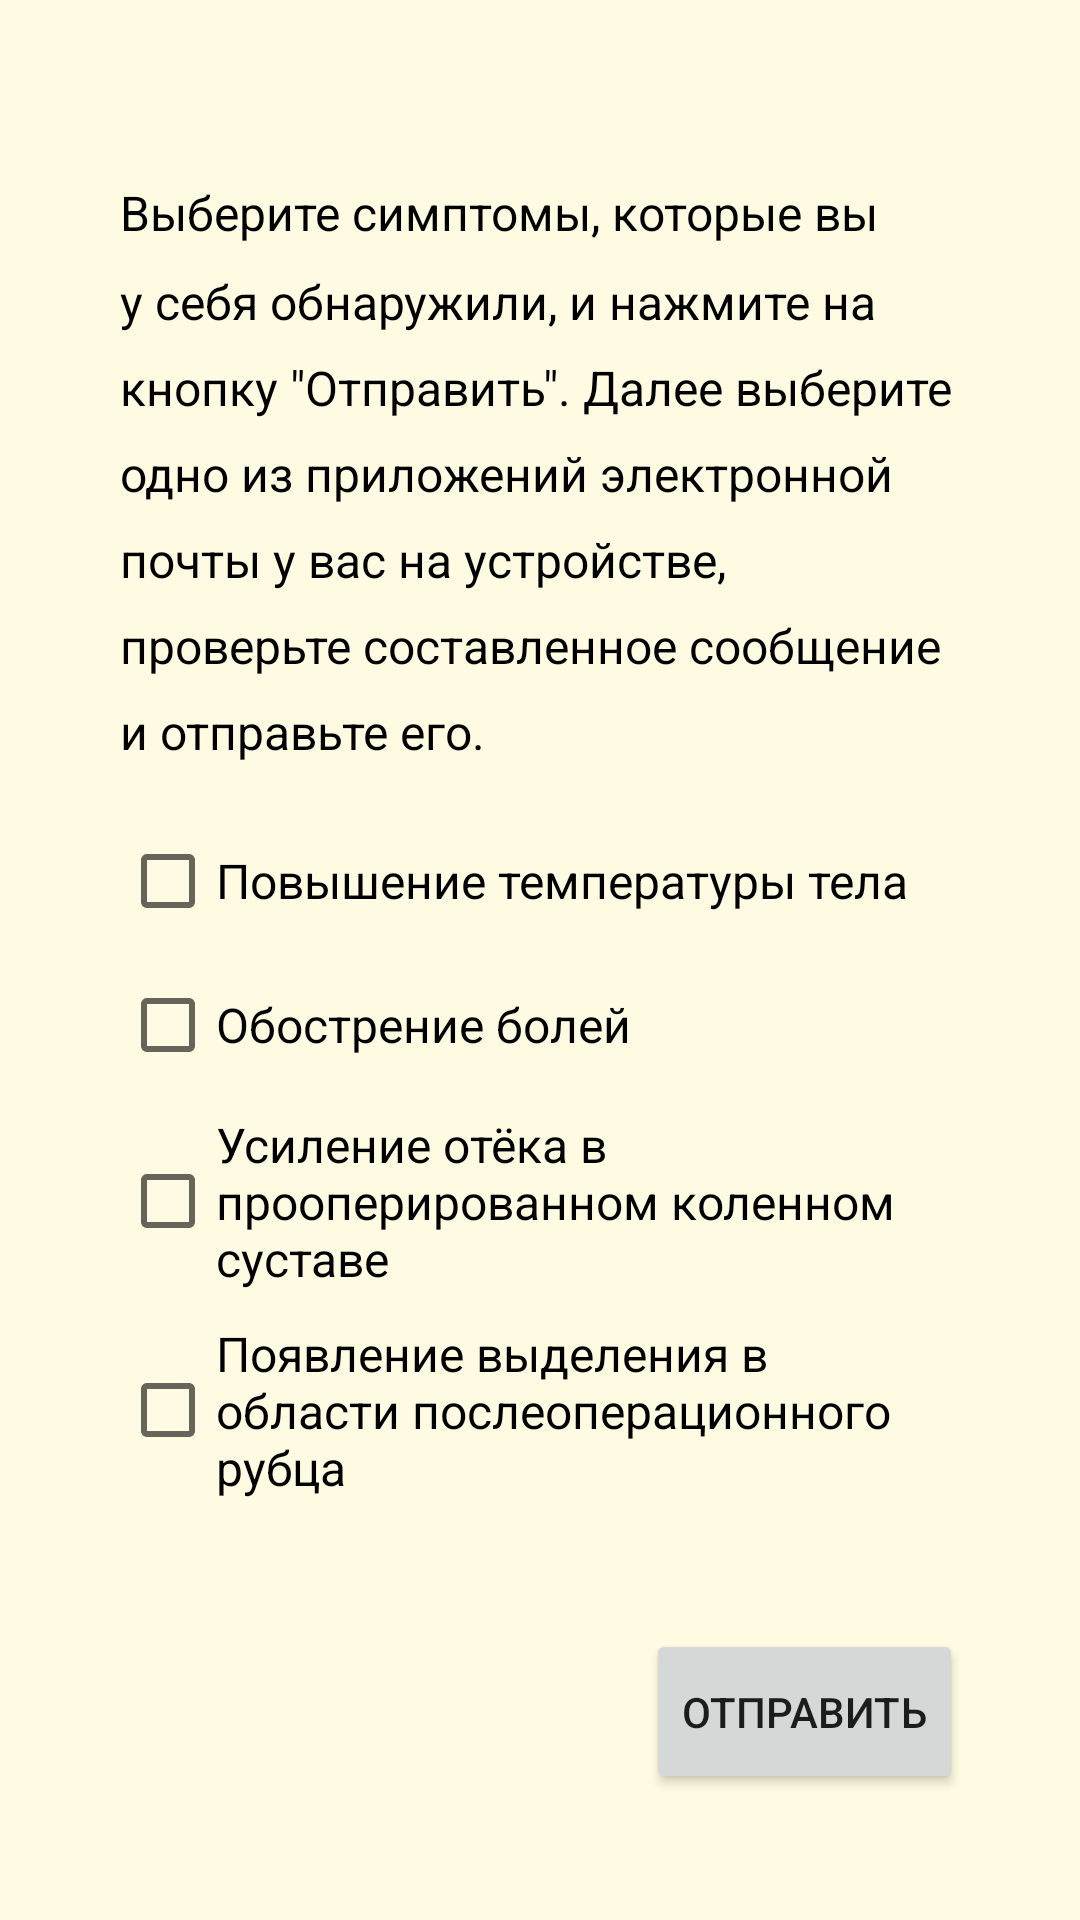

Reconstruct the res/layout file that produces this screen, plus the resources it refers to.
<!-- AndroidManifest.xml: application theme Theme.KneeApp -->
<!-- res/layout/activity_contact_doctor.xml -->
<?xml version="1.0" encoding="utf-8"?>
<androidx.constraintlayout.widget.ConstraintLayout xmlns:android="http://schemas.android.com/apk/res/android"
    xmlns:app="http://schemas.android.com/apk/res-auto"
    xmlns:tools="http://schemas.android.com/tools"
    android:layout_width="match_parent"
    android:layout_height="match_parent"
    tools:context=".activity.ContactDoctorActivity"
    android:background="@color/soft_background">

    <Button
        android:id="@+id/send_emergencies_button"
        android:layout_width="wrap_content"
        android:layout_height="55dp"
        android:text="@string/send"
        app:layout_constraintBottom_toBottomOf="parent"
        app:layout_constraintEnd_toEndOf="@id/linear_layout_checkboxes"
        app:layout_constraintHorizontal_bias="0.919"
        app:layout_constraintStart_toStartOf="parent"
        app:layout_constraintTop_toBottomOf="@+id/linear_layout_checkboxes"
        app:layout_constraintVertical_bias="0.474" />

    <ProgressBar
        android:id="@+id/send_emergencies_progress_bar"
        style="?android:attr/progressBarStyle"
        android:layout_width="wrap_content"
        android:layout_height="wrap_content"
        android:visibility="invisible"
        app:layout_constraintBottom_toBottomOf="@+id/send_emergencies_button"
        app:layout_constraintEnd_toEndOf="@+id/send_emergencies_button"
        app:layout_constraintStart_toStartOf="@+id/send_emergencies_button"
        app:layout_constraintTop_toTopOf="@+id/send_emergencies_button" />

    <LinearLayout
        android:id="@+id/linear_layout_checkboxes"
        android:layout_width="match_parent"
        android:layout_height="wrap_content"
        android:layout_marginHorizontal="40dp"
        android:orientation="vertical"
        app:layout_constraintBottom_toBottomOf="parent"
        app:layout_constraintEnd_toEndOf="parent"
        app:layout_constraintStart_toStartOf="@+id/explanation_feedback_textview"
        app:layout_constraintTop_toBottomOf="@+id/explanation_feedback_textview"
        app:layout_constraintVertical_bias="0.1">

        <CheckBox
            android:id="@+id/emergency_1_checkbox"
            android:layout_width="match_parent"
            android:layout_height="wrap_content"
            android:paddingVertical="10dp"
            android:text="@string/emergency1"
            android:textSize="16sp" />

        <CheckBox
            android:id="@+id/emergency_2_checkbox"
            android:layout_width="match_parent"
            android:layout_height="wrap_content"
            android:paddingVertical="10dp"
            android:text="@string/emergency2"
            android:textSize="16sp" />

        <CheckBox
            android:id="@+id/emergency_3_checkbox"
            android:layout_width="match_parent"
            android:layout_height="wrap_content"
            android:paddingVertical="5dp"
            android:text="@string/emergency3"
            android:textSize="16sp" />

        <CheckBox
            android:id="@+id/emergency_4_checkbox"
            android:layout_width="match_parent"
            android:layout_height="wrap_content"
            android:paddingVertical="5dp"
            android:text="@string/emergency4"
            android:textSize="16sp" />
    </LinearLayout>

    <TextView
        android:id="@+id/explanation_feedback_textview"
        android:layout_width="match_parent"
        android:layout_height="wrap_content"
        android:layout_marginHorizontal="40dp"
        android:lineSpacingMultiplier="1.5"
        android:text="@string/explanation_contact_doctor"
        android:textColor="@color/black"
        android:textSize="16sp"
        app:layout_constraintBottom_toBottomOf="parent"
        app:layout_constraintEnd_toEndOf="parent"
        app:layout_constraintHorizontal_bias="0.147"
        app:layout_constraintStart_toStartOf="parent"
        app:layout_constraintTop_toTopOf="parent"
        app:layout_constraintVertical_bias="0.135" />

    <TextView
        android:id="@+id/error_message_contact_doctor_activity"
        android:layout_width="match_parent"
        android:layout_height="wrap_content"
        android:text="@string/server_not_responding"
        android:visibility="invisible"
        android:textColor="@color/error_red"
        android:textSize="16sp"
        android:layout_marginHorizontal="60dp"
        app:layout_constraintBottom_toTopOf="@+id/send_emergencies_button"
        app:layout_constraintEnd_toEndOf="parent"
        app:layout_constraintStart_toStartOf="parent"
        app:layout_constraintTop_toBottomOf="@+id/linear_layout_checkboxes"
        app:layout_constraintVertical_bias="0.5" />
</androidx.constraintlayout.widget.ConstraintLayout>
<!-- resources referenced by this layout -->
<resources>
  <color name="black">#FF000000</color>
  <color name="error_red">#F11A5E</color>
  <color name="soft_background">#FFFBE2</color>
  <string name="emergency1">Повышение температуры тела</string>
  <string name="emergency2">Обострение болей</string>
  <string name="emergency3">Усиление отёка в прооперированном коленном суставе</string>
  <string name="emergency4">Появление выделения в области послеоперационного рубца</string>
  <string name="explanation_contact_doctor">Выберите симптомы, которые вы у себя обнаружили, и нажмите на кнопку \"Отправить\".
      Далее выберите одно из приложений электронной почты у вас на устройстве, проверьте составленное сообщение и отправьте его.</string>
  <string name="send">Отправить</string>
  <string name="server_not_responding">Не удалось соединиться с сервером.</string>
  <style name="Theme.KneeApp" parent="Theme.MaterialComponents.DayNight.NoActionBar">
          
          <item name="colorPrimary">@color/brown</item>
          <item name="colorPrimaryVariant">@color/darker_brown</item>
          <item name="colorOnPrimary">@color/white</item>
          
          <item name="colorSecondary">@color/active_color</item>
          <item name="colorSecondaryVariant">@color/active_color_variant</item>
          <item name="colorOnSecondary">@color/black</item>
          
          <item name="android:statusBarColor" tools:targetApi="l">?attr/colorPrimaryVariant</item>
          
      </style>
  <color name="brown">#2C1600</color>
  <color name="darker_brown">#221514</color>
  <color name="white">#FFFFFFFF</color>
  <color name="active_color">#8A5237</color>
  <color name="active_color_variant">#503926</color>
</resources>
